Run: headless pygame with SDL's dummy video driver; simulated clock (each Clock.tick advances the game by its frame time, no real sleeping); random seed 0; keys injected as events and as key.get_pressed() state; no mouse input.
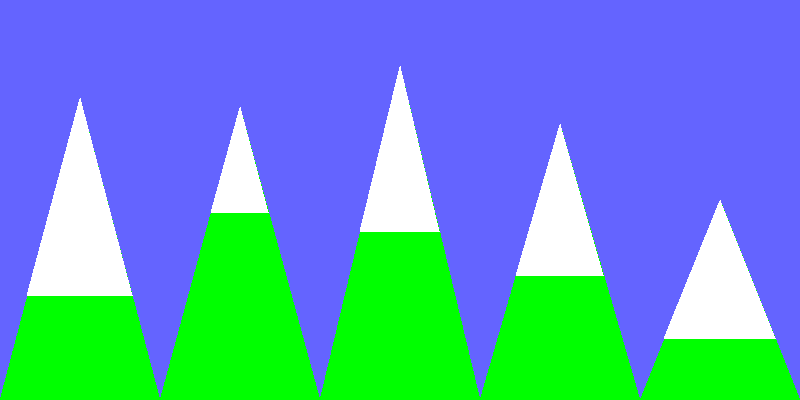
Frame 1 of 4 · flips 1–60 · no input
Frame 2 of 4 · flips 61–180 · tapped SPACE, RETURN · held RIGHT (→), D · screen unchanged from frame 1, image omitted
Frame 3 of 4 · flips 181–300 · held DOWN (↓), S · screen unchanged from frame 2, image omitted
Frame 4 of 4 · flips 301–420 · held LEFT (←), A, UP (↑), W · screen unchanged from frame 3, image omitted

The pygame program that drew these frames:

# -*- acsection: general-init -*-
import pygame as pg, random

# ukljucivanje rada biblioteke PyGame
pg.init()

# podesavamo naslov prozora
pg.display.set_caption("Врхови планина под снегом")
# otvaramo prozor dimenzije 800x400 piksela
(sirina, visina) = (800, 400)
prozor = pg.display.set_mode((sirina, visina))
# -*- acsection: main -*-

# bojimo pozadinu prozora u svetlo plavo
PLAVA = [100, 100, 255]
prozor.fill(PLAVA)

# ukupan broj planina na slici
broj_planina = 5
# sirina jedne planine (sve planine su iste sirine)
sirina_planine = sirina / broj_planina
# crtamo jednu po jednu planinu
for i in range(broj_planina):
    # x koordinata pocetka tekuce planine
    pocetak_planine_x = i*sirina_planine
    # y koordinata vrha planine (obavezno iznad sredine prozora)
    vrh_planine_y = random.randint(0, visina / 2)
    # tri temena planine - levi kraj podnozja, vrh i desni kraj podnozja
    levo  = (pocetak_planine_x, visina)
    vrh   = (pocetak_planine_x + sirina_planine / 2, vrh_planine_y)
    desno = (pocetak_planine_x + sirina_planine, visina)
    # crtamo planinu pomocu poligona
    pg.draw.polygon(prozor, pg.Color("green"), [levo, vrh, desno])
  
    # visina snega (od vrha planine do dna snega)
    visina_snega = random.randint(visina / 4, visina / 2)
    # y koordinata dna snega
    dno_snega_y = vrh_planine_y + visina_snega
    # visina cele planine
    visina_planine = visina - vrh_planine_y
    # sirina snega (na osnovu slicnosti trouglova)
    sirina_snega = sirina_planine / visina_planine * visina_snega
    # x koordinata podnozja sneznog pokrivaca
    pocetak_snega_x = pocetak_planine_x + (sirina_planine - sirina_snega) / 2
    # tri temena snega - levi kraj podnozja snega, vrh planine i desni kraj podnozja snega
    levo_sneg  = (pocetak_snega_x, dno_snega_y)
    desno_sneg = (pocetak_snega_x + sirina_snega, dno_snega_y)
    pg.draw.polygon(prozor, pg.Color("white"),  [levo_sneg, vrh, desno_sneg])

# -*- acsection: after-main -*-
# osvezavamo prikaz sadrzaja prozora
pg.display.update()

# program radi sve dok ne nastupi dogadjaj pg.QUIT
while pg.event.wait().type != pg.QUIT:
    pass

# iskljucivanje rada biblioteke PyGame
pg.quit()
